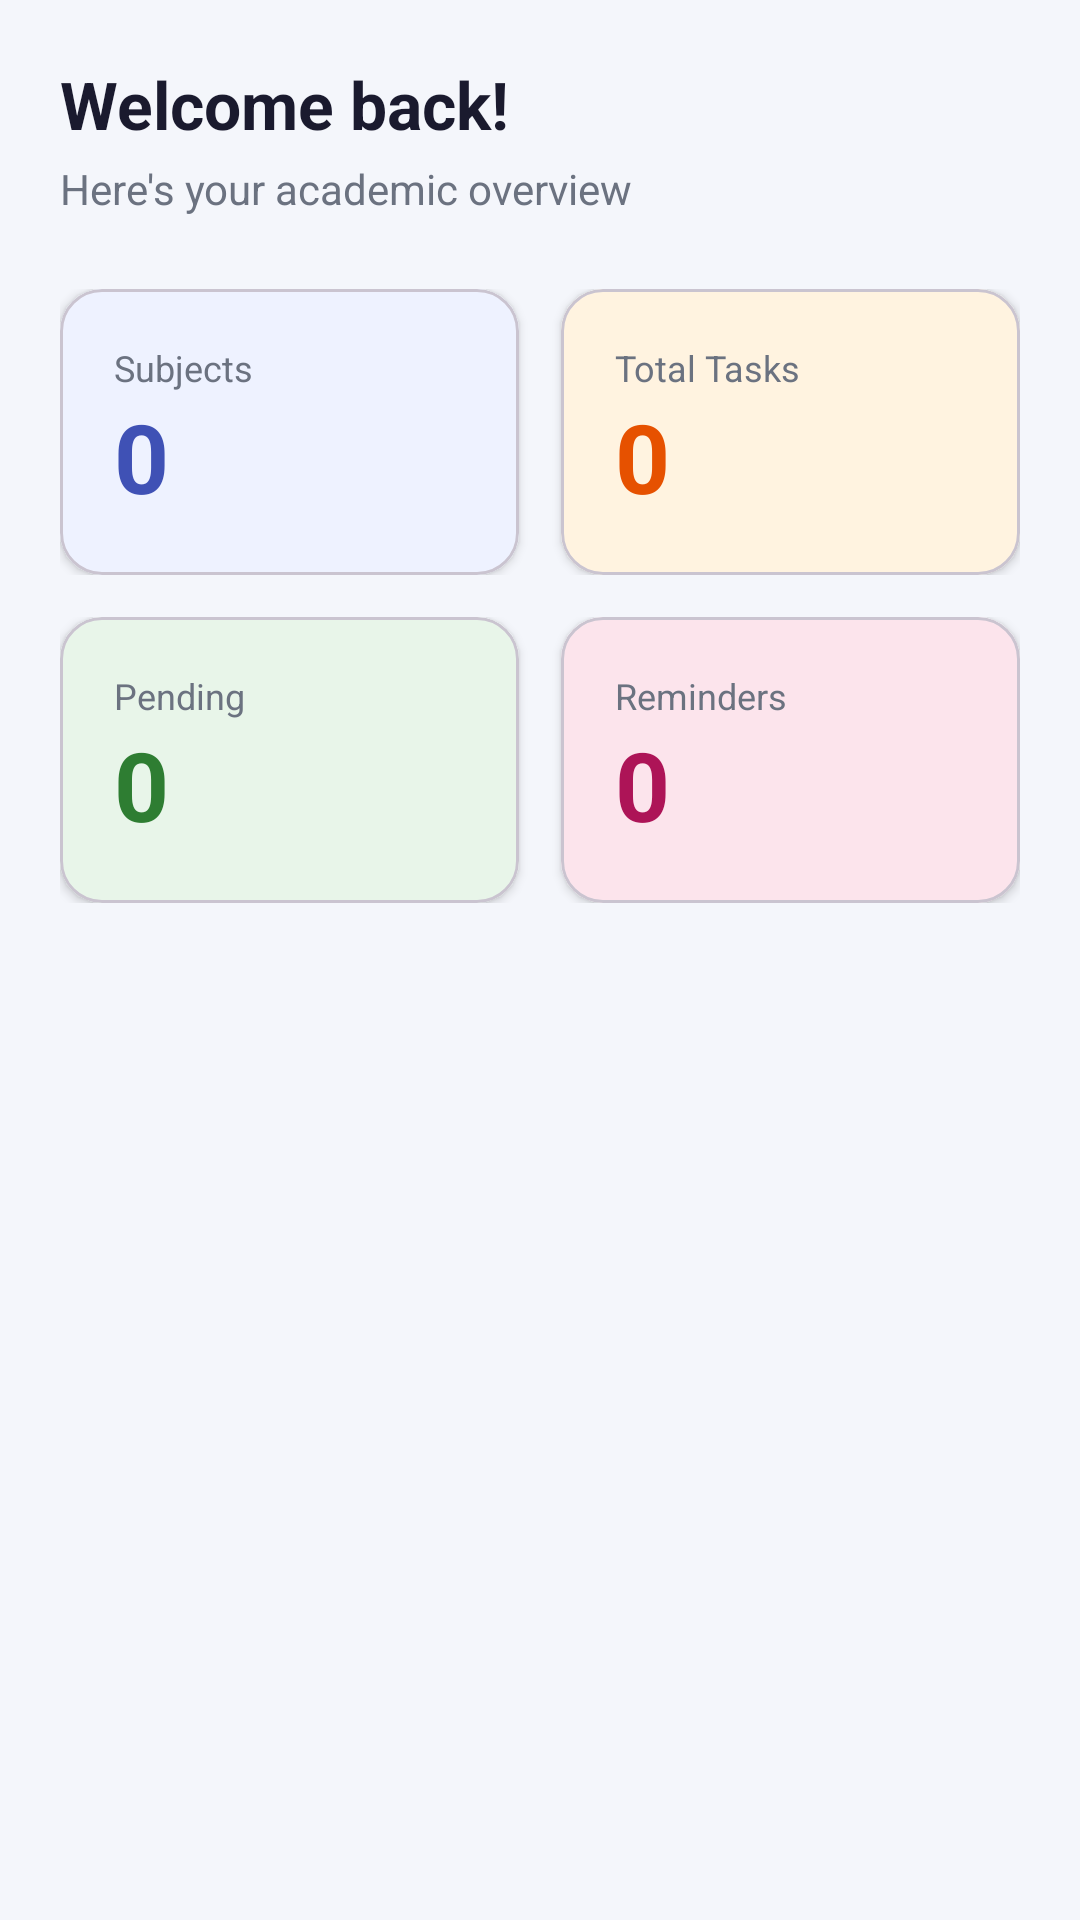

Android layout source for this screen:
<!-- AndroidManifest.xml: application theme Theme.StudyBest -->
<!-- res/layout/fragment_home.xml -->
<?xml version="1.0" encoding="utf-8"?>
<ScrollView xmlns:android="http://schemas.android.com/apk/res/android"
    xmlns:app="http://schemas.android.com/apk/res-auto"
    android:layout_width="match_parent"
    android:layout_height="match_parent"
    android:background="@color/background">

    <LinearLayout
        android:layout_width="match_parent"
        android:layout_height="wrap_content"
        android:orientation="vertical"
        android:padding="20dp">

        <TextView
            android:id="@+id/tvWelcome"
            android:layout_width="match_parent"
            android:layout_height="wrap_content"
            android:text="Welcome back!"
            android:textColor="@color/text_primary"
            android:textSize="22sp"
            android:textStyle="bold"
            android:layout_marginBottom="4dp"/>

        <TextView
            android:layout_width="match_parent"
            android:layout_height="wrap_content"
            android:text="Here's your academic overview"
            android:textColor="@color/text_secondary"
            android:textSize="14sp"
            android:layout_marginBottom="24dp"/>

        <LinearLayout
            android:layout_width="match_parent"
            android:layout_height="wrap_content"
            android:orientation="horizontal"
            android:layout_marginBottom="14dp">

            <com.google.android.material.card.MaterialCardView
                android:layout_width="0dp"
                android:layout_height="wrap_content"
                android:layout_weight="1"
                android:layout_marginEnd="7dp"
                app:cardCornerRadius="14dp"
                app:cardElevation="2dp"
                app:cardBackgroundColor="@color/stat_card_1">

                <LinearLayout
                    android:layout_width="match_parent"
                    android:layout_height="wrap_content"
                    android:orientation="vertical"
                    android:padding="18dp">

                    <TextView
                        android:layout_width="wrap_content"
                        android:layout_height="wrap_content"
                        android:text="Subjects"
                        android:textColor="@color/text_secondary"
                        android:textSize="12sp"/>

                    <TextView
                        android:id="@+id/tvSubjectsCount"
                        android:layout_width="wrap_content"
                        android:layout_height="wrap_content"
                        android:text="0"
                        android:textColor="@color/primary"
                        android:textSize="32sp"
                        android:textStyle="bold"/>
                </LinearLayout>
            </com.google.android.material.card.MaterialCardView>

            <com.google.android.material.card.MaterialCardView
                android:layout_width="0dp"
                android:layout_height="wrap_content"
                android:layout_weight="1"
                android:layout_marginStart="7dp"
                app:cardCornerRadius="14dp"
                app:cardElevation="2dp"
                app:cardBackgroundColor="@color/stat_card_2">

                <LinearLayout
                    android:layout_width="match_parent"
                    android:layout_height="wrap_content"
                    android:orientation="vertical"
                    android:padding="18dp">

                    <TextView
                        android:layout_width="wrap_content"
                        android:layout_height="wrap_content"
                        android:text="Total Tasks"
                        android:textColor="@color/text_secondary"
                        android:textSize="12sp"/>

                    <TextView
                        android:id="@+id/tvTasksCount"
                        android:layout_width="wrap_content"
                        android:layout_height="wrap_content"
                        android:text="0"
                        android:textColor="#E65100"
                        android:textSize="32sp"
                        android:textStyle="bold"/>
                </LinearLayout>
            </com.google.android.material.card.MaterialCardView>

        </LinearLayout>

        <LinearLayout
            android:layout_width="match_parent"
            android:layout_height="wrap_content"
            android:orientation="horizontal">

            <com.google.android.material.card.MaterialCardView
                android:layout_width="0dp"
                android:layout_height="wrap_content"
                android:layout_weight="1"
                android:layout_marginEnd="7dp"
                app:cardCornerRadius="14dp"
                app:cardElevation="2dp"
                app:cardBackgroundColor="@color/stat_card_3">

                <LinearLayout
                    android:layout_width="match_parent"
                    android:layout_height="wrap_content"
                    android:orientation="vertical"
                    android:padding="18dp">

                    <TextView
                        android:layout_width="wrap_content"
                        android:layout_height="wrap_content"
                        android:text="Pending"
                        android:textColor="@color/text_secondary"
                        android:textSize="12sp"/>

                    <TextView
                        android:id="@+id/tvPendingCount"
                        android:layout_width="wrap_content"
                        android:layout_height="wrap_content"
                        android:text="0"
                        android:textColor="#2E7D32"
                        android:textSize="32sp"
                        android:textStyle="bold"/>
                </LinearLayout>
            </com.google.android.material.card.MaterialCardView>

            <com.google.android.material.card.MaterialCardView
                android:layout_width="0dp"
                android:layout_height="wrap_content"
                android:layout_weight="1"
                android:layout_marginStart="7dp"
                app:cardCornerRadius="14dp"
                app:cardElevation="2dp"
                app:cardBackgroundColor="@color/stat_card_4">

                <LinearLayout
                    android:layout_width="match_parent"
                    android:layout_height="wrap_content"
                    android:orientation="vertical"
                    android:padding="18dp">

                    <TextView
                        android:layout_width="wrap_content"
                        android:layout_height="wrap_content"
                        android:text="Reminders"
                        android:textColor="@color/text_secondary"
                        android:textSize="12sp"/>

                    <TextView
                        android:id="@+id/tvRemindersCount"
                        android:layout_width="wrap_content"
                        android:layout_height="wrap_content"
                        android:text="0"
                        android:textColor="#AD1457"
                        android:textSize="32sp"
                        android:textStyle="bold"/>
                </LinearLayout>
            </com.google.android.material.card.MaterialCardView>

        </LinearLayout>

    </LinearLayout>
</ScrollView>
<!-- resources referenced by this layout -->
<resources>
  <color name="background">#F4F6FB</color>
  <color name="primary">#3F51B5</color>
  <color name="stat_card_1">#EEF2FF</color>
  <color name="stat_card_2">#FFF3E0</color>
  <color name="stat_card_3">#E8F5E9</color>
  <color name="stat_card_4">#FCE4EC</color>
  <color name="text_primary">#1A1A2E</color>
  <color name="text_secondary">#6B7280</color>
  <style name="Theme.StudyBest" parent="Base.Theme.StudyBest" />
  <style name="Base.Theme.StudyBest" parent="Theme.Material3.DayNight.NoActionBar">
          <item name="colorPrimary">@color/primary</item>
          <item name="colorPrimaryDark">@color/primary_dark</item>
          <item name="colorAccent">@color/accent</item>
          <item name="android:windowBackground">@color/background</item>
      </style>
  <color name="primary_dark">#303F9F</color>
  <color name="accent">#FF5722</color>
</resources>
